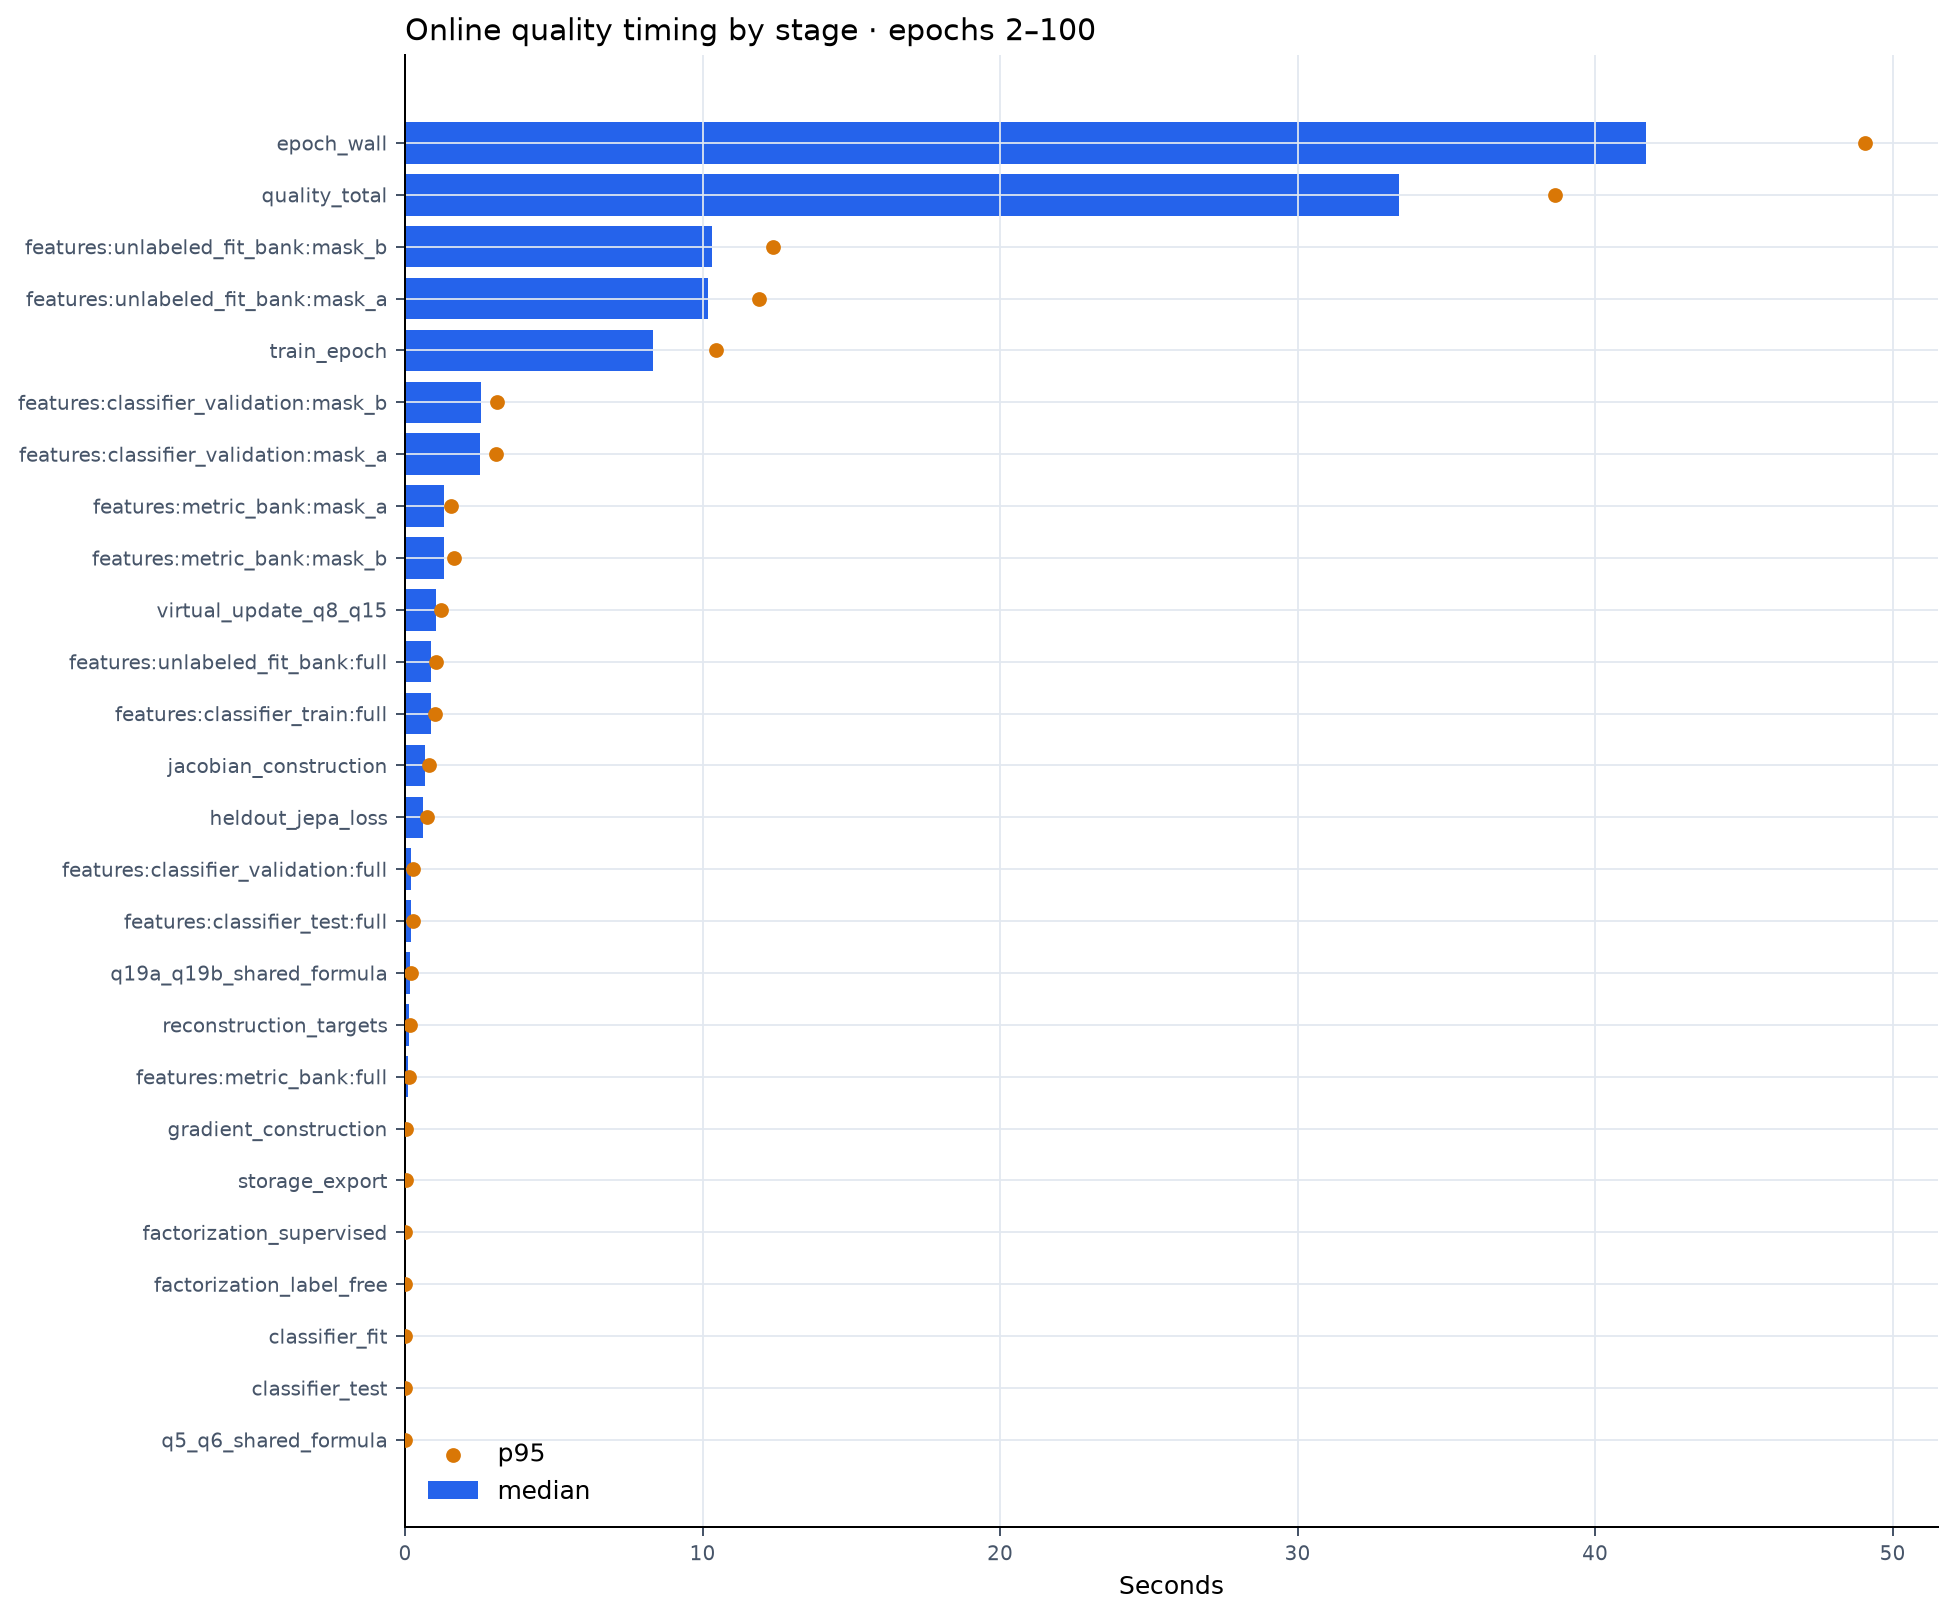

Values plotted in this chart, from the file beside it:
kind, name, epochs, median_seconds, p95_seconds
metric_formula, q10_weighted_shape_entropy, 92, 0.0007875, 0.00125
metric_formula, q11_cross_subspace_gaussian_mi, 92, 0.001432, 0.002081
metric_formula, q12_absolute_entropy_change, 89, 2.2499999999999996e-06, 2.9425999999999996e-06
metric_formula, q13_realized_surprise_locality, 89, 0.0001585, 0.0002431
metric_formula, q14_gradient_locality, 85, 0.0005321, 0.001763
metric_formula, q15_virtual_interference, 76, 5e-07, 6.67e-07
metric_formula, q16_entity_consistency, 73, 5.9625e-05, 0.0001047
metric_formula, q17_mask_transformation_residual, 85, 0.002872, 0.003612
metric_formula, q18_mask_perturbation_concentration, 85, 0.02979, 0.03916
metric_formula, q1_cross_covariance, 92, 0.0005346, 0.000762
metric_formula, q20_reconstruction_nmse, 85, 0.01233, 0.05049
metric_formula, q2_projector_interaction, 92, 0.0002784, 0.0004011
metric_formula, q3_projector_overlap, 92, 0.0001546, 0.000272
metric_formula, q4_partition_incompleteness, 92, 9.464550000000001e-05, 0.0001685
metric_formula, q7_cross_jacobian_energy, 85, 0.1794, 0.2169
metric_formula, q8_virtual_sensitivity_magnitude, 76, 7.92e-07, 1.34425e-06
metric_formula, q9_subspace_velocity, 89, 2.583e-06, 3.5245999999999997e-06
stage, classifier_fit, 99, 0.0008456, 0.001219
stage, classifier_test, 99, 0.0002704, 0.0003566
stage, epoch_wall, 99, 41.73, 49.07
stage, factorization_label_free, 99, 0.001862, 0.003209
stage, factorization_supervised, 99, 0.002171, 0.003247
stage, features:classifier_test:full, 99, 0.2118, 0.2545
stage, features:classifier_train:full, 99, 0.8628, 1.016
stage, features:classifier_validation:full, 99, 0.2153, 0.2587
stage, features:classifier_validation:mask_a, 99, 2.535, 3.068
stage, features:classifier_validation:mask_b, 99, 2.55, 3.094
stage, features:metric_bank:full, 99, 0.1089, 0.1366
stage, features:metric_bank:mask_a, 99, 1.319, 1.544
stage, features:metric_bank:mask_b, 99, 1.313, 1.658
stage, features:unlabeled_fit_bank:full, 85, 0.8643, 1.03
stage, features:unlabeled_fit_bank:mask_a, 99, 10.2, 11.89
stage, features:unlabeled_fit_bank:mask_b, 99, 10.31, 12.38
stage, gradient_construction, 85, 0.02659, 0.03803
stage, heldout_jepa_loss, 99, 0.5888, 0.7512
stage, jacobian_construction, 85, 0.659, 0.8163
stage, q19a_q19b_shared_formula, 85, 0.1753, 0.2145
stage, q5_q6_shared_formula, 89, 0.0001421, 0.0002777
stage, quality_total, 99, 33.4, 38.67
stage, reconstruction_targets, 85, 0.1376, 0.1807
stage, storage_export, 99, 0.019, 0.04312
stage, train_epoch, 99, 8.332, 10.46
stage, virtual_update_q8_q15, 85, 1.047, 1.208
